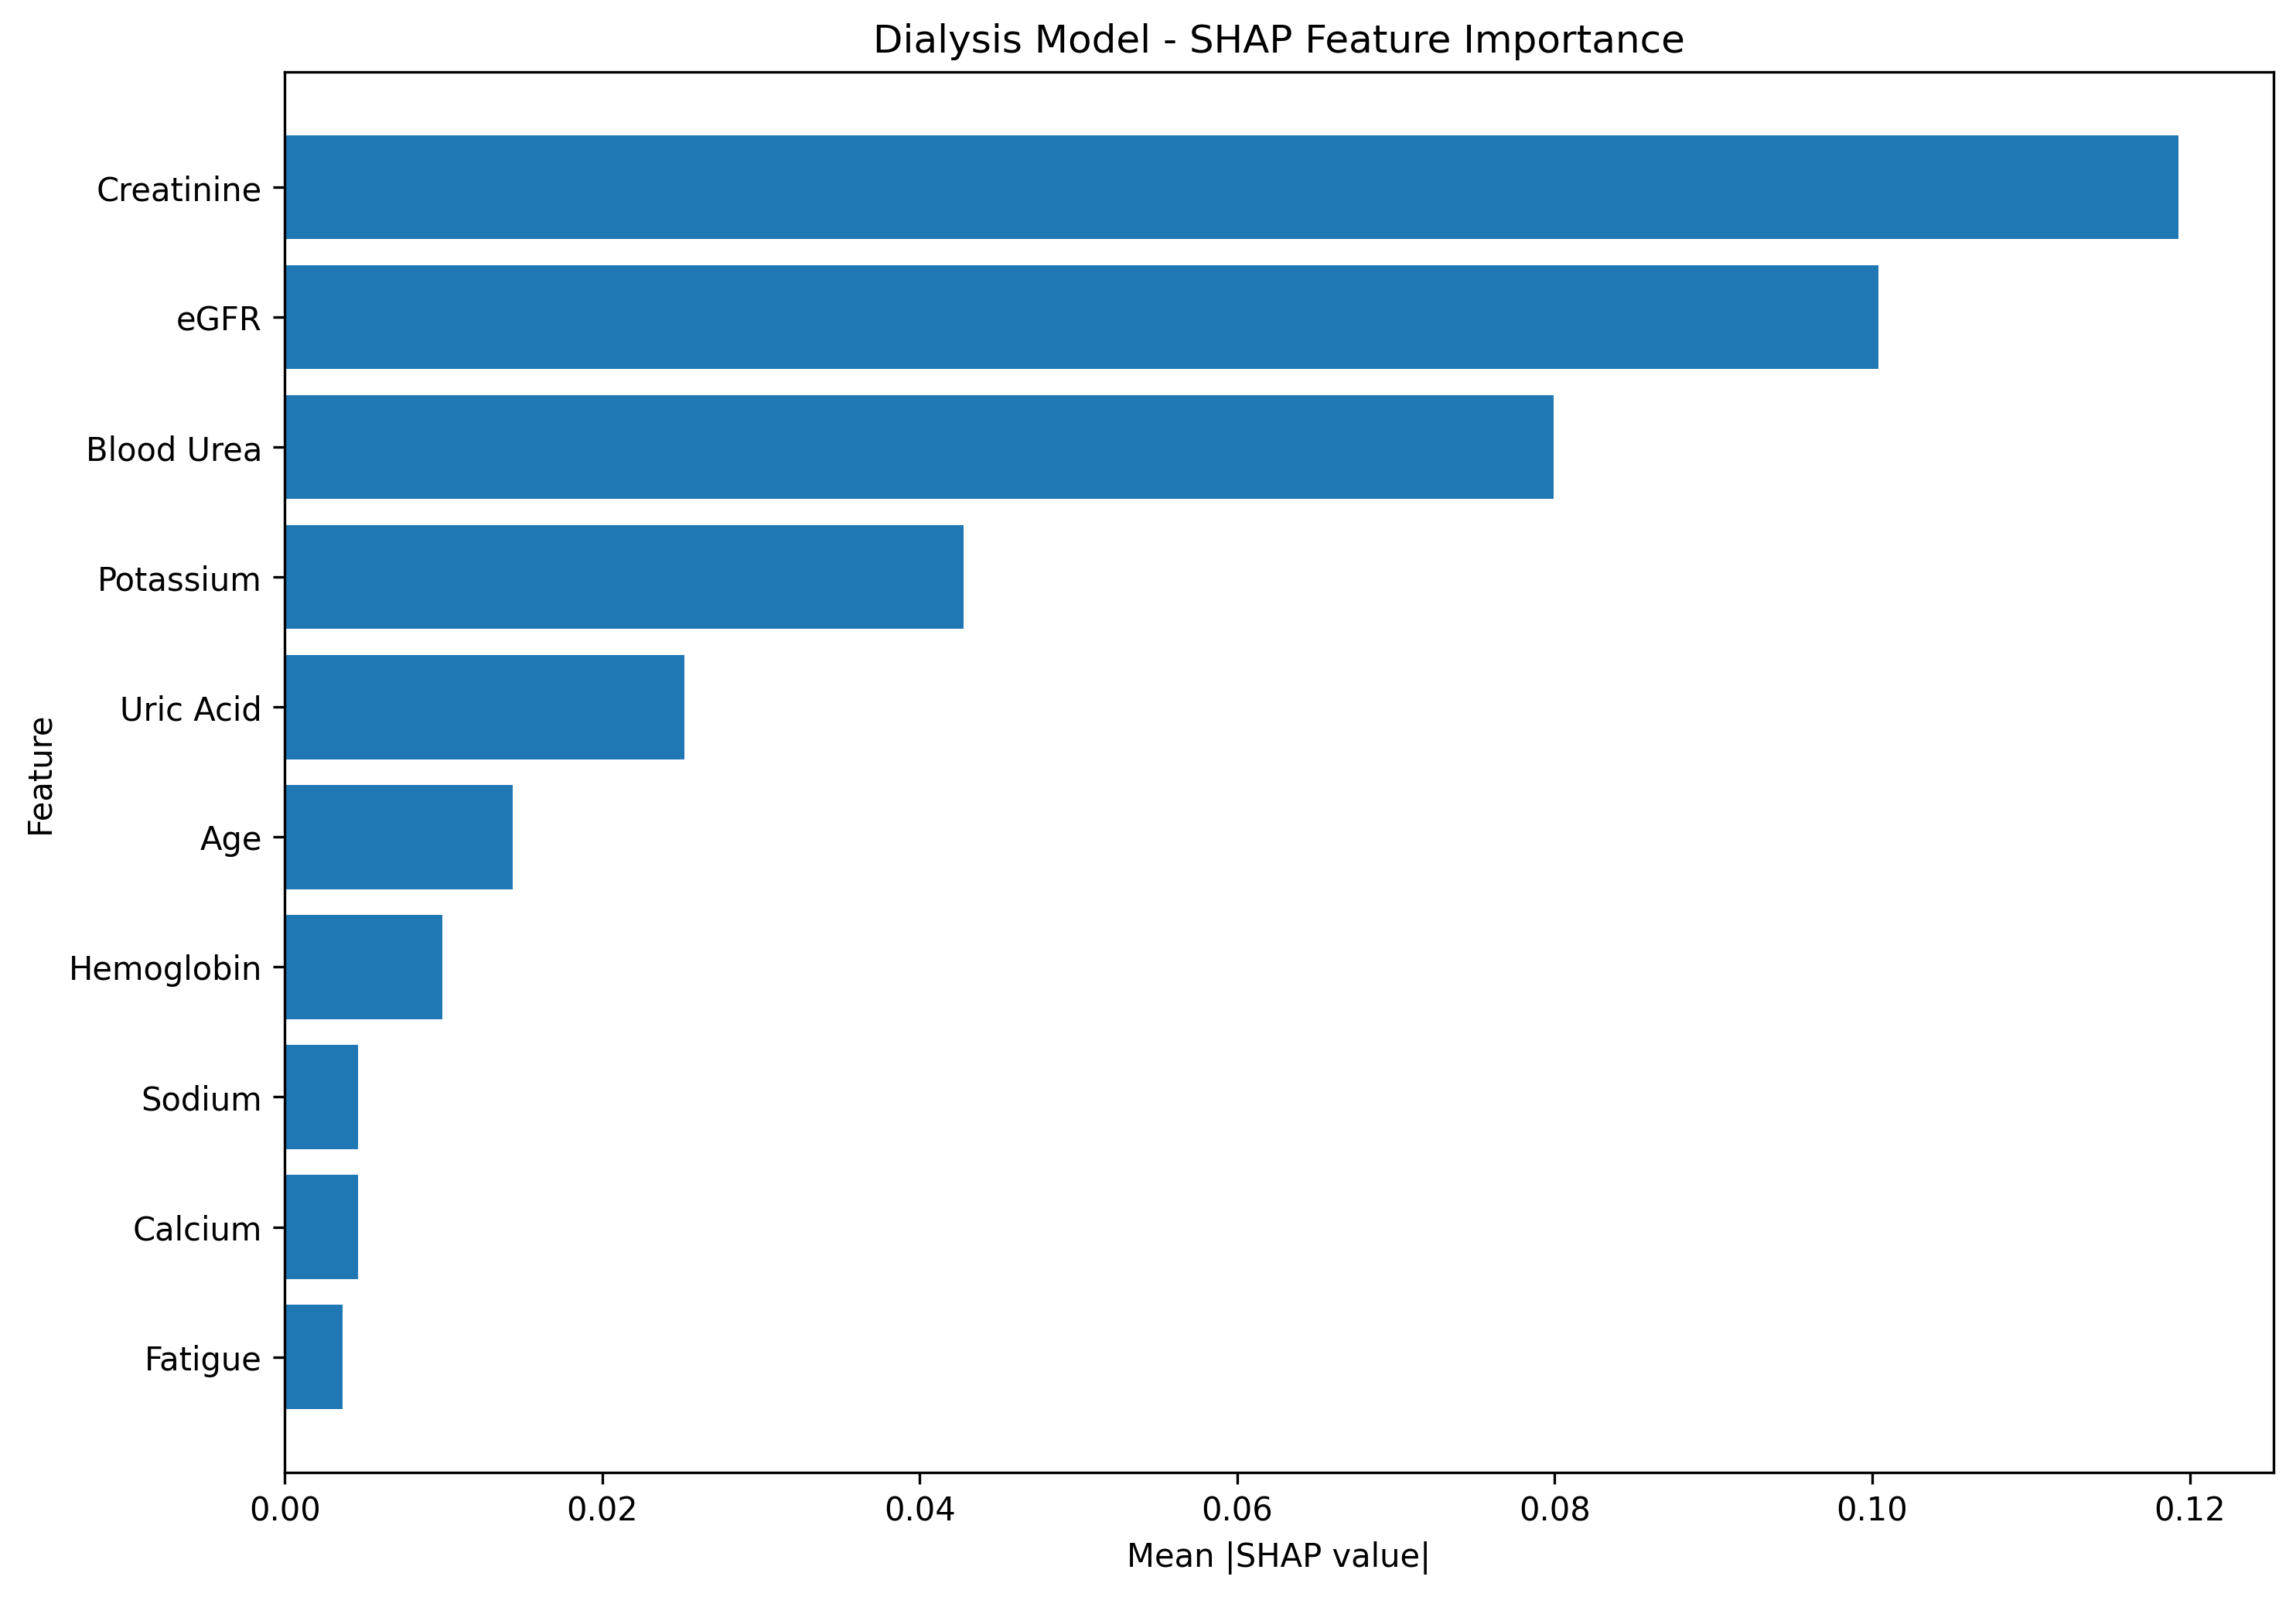

Source data for this figure (header and first rows):
feature, readable_feature, mean_abs_shap
numerical__Creatinine, Creatinine, 0.1193
numerical__eGFR, eGFR, 0.1004
numerical__Blood_Urea, Blood Urea, 0.07994
numerical__Potassium, Potassium, 0.04278
numerical__Uric_Acid, Uric Acid, 0.02515
numerical__Age, Age, 0.01436
numerical__Hemoglobin, Hemoglobin, 0.00992
numerical__Sodium, Sodium, 0.004619
numerical__Calcium, Calcium, 0.004599
numerical__Fatigue, Fatigue, 0.003626
categorical__Urine_Protein_Trace, Urine Protein Trace, 0.001946
numerical__Swelling, Swelling, 0.001613
numerical__Appetite_Loss, Appetite Loss, 0.001437
numerical__Diabetes, Diabetes, 0.001345
categorical__Gender_Female, Gender Female, 0.001314
numerical__Hypertension, Hypertension, 0.001287
categorical__Gender_Male, Gender Male, 0.001267
categorical__Urine_Protein_Negative, Urine Protein Negative, 0.001135
categorical__Urine_Protein_+2, Urine Protein +2, 0.001056
categorical__Urine_Protein_+1, Urine Protein +1, 0.0009142
categorical__Urine_Protein_+3, Urine Protein +3, 0.0008713
